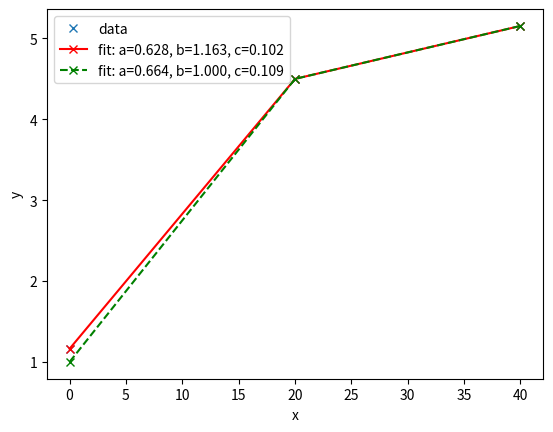

Write the Python code that produced this figure.
#  #!/usr/bin/env python
#   Copyright (c) 2019. ShiJie Sun at the Chang'an University
#   This work is licensed under the terms of the Creative Commons Attribution-NonCommercial-ShareAlike 3.0 License.
#   For a copy, see <http://creativecommons.org/licenses/by-nc-sa/3.0/>.
#   Author: shijie Sun
#   Email: [email redacted]
# [redacted]
#

import numpy as np
import matplotlib.pyplot as plt
from scipy.optimize import curve_fit


def func(x, p1, p2, p3):
    return (x*p1 + p2) / (x*p3+1)

xdata = np.linspace(0, 40, 3)
y = func(xdata, 2.5, 1.3, 0.5)
np.random.seed(1729)
y_noise = 0.2 * np.random.normal(size=xdata.size)
ydata = y + y_noise
plt.plot(xdata, ydata, 'x', label='data')


popt, pcov = curve_fit(func, xdata, ydata)
plt.plot(xdata, func(xdata, *popt), 'rx-', label='fit: a=%5.3f, b=%5.3f, c=%5.3f' % tuple(popt))

popt, pcov = curve_fit(func, xdata, ydata, bounds=(0, [3., 1., 0.5]))
plt.plot(xdata, func(xdata, *popt), 'gx--', label='fit: a=%5.3f, b=%5.3f, c=%5.3f' % tuple(popt))

plt.xlabel('x')
plt.ylabel('y')
plt.legend()
plt.show()

